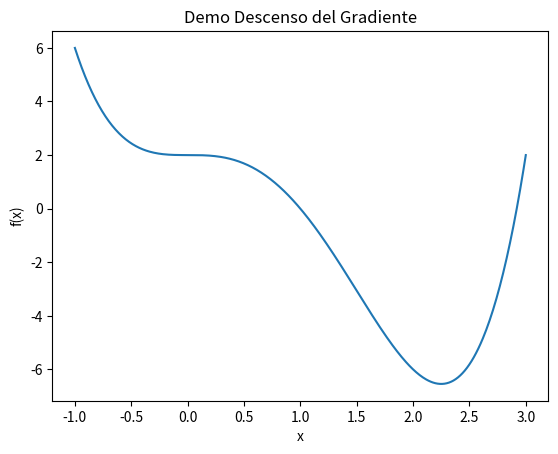

Reproduce this figure in Python.
# -*- coding: utf-8 -*-
"""
Created on Mon Aug 26 16:54:48 2024

[redacted]
Demo app para visualizar el proceso del descenso del gradiente.
Este algoritmo se encuentra en el núcleo de todo sistema de AI que utilice redes neuronales.
"""

import numpy as np
import matplotlib.pyplot as plt
import matplotlib.animation as animation

# Define the more complex loss function
def loss_function(x):
    return x**4 - 3*x**3 + 2

# Compute the derivative numerically using finite differences
def numerical_derivative(f, x, h=1e-5):
    return (f(x + h) - f(x - h)) / (2 * h)

# Implement gradient descent with numerical derivative
def gradient_descent_numerical(starting_point, learning_rate, num_iterations):
    x = starting_point
    path = [x]
    for _ in range(num_iterations):
        grad = numerical_derivative(loss_function, x)
        x = x - learning_rate * grad
        path.append(x)
    return path

# Gradient descent parameters
start = 1.5  # starting point
learning_rate = 0.01
iterations = 100

# Run gradient descent
path = gradient_descent_numerical(start, learning_rate, iterations)

# Prepare data for plotting
x_vals = np.linspace(-1, 3, 400)
y_vals = loss_function(x_vals)

fig, ax = plt.subplots()
ax.plot(x_vals, y_vals, label="Loss Function")
point, = ax.plot([], [], 'ro')

def init():
    point.set_data([], [])
    return point,

def update(i):
    x = path[i]
    y = loss_function(x)
    point.set_data(x, y)
    return point,

ani = animation.FuncAnimation(fig, update, frames=len(path), init_func=init, blit=True, repeat=False)

plt.title("Demo Descenso del Gradiente")
plt.xlabel("x")
plt.ylabel("f(x)")
plt.show()
